Run: headless pygame with SDL's dummy video driver; simulated clock (each Clock.tick advances the game by its frame time, no real sleeping); random seed 0; keys injected as events and as key.get_pressed() state; no mouse input.
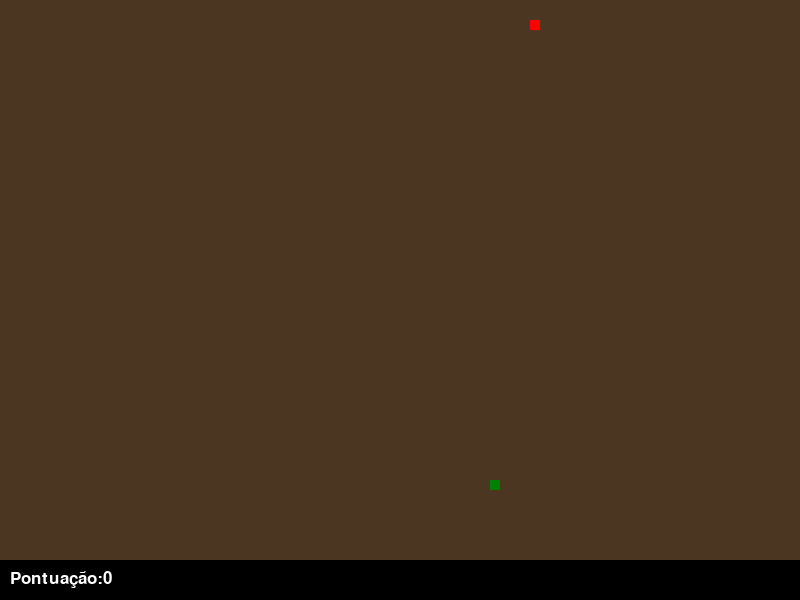
Frame 1 of 4 · flips 1–60 · no input
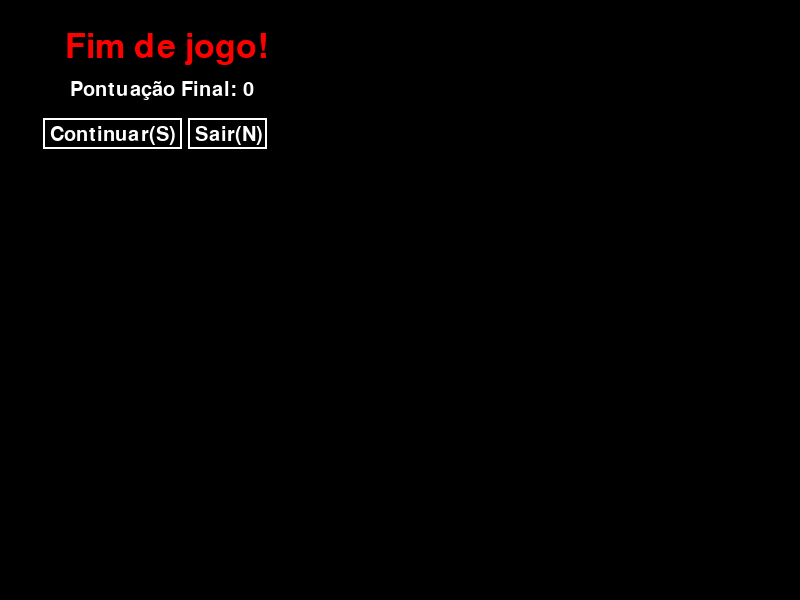
Frame 2 of 4 · flips 61–180 · tapped SPACE, RETURN · held RIGHT (→), D
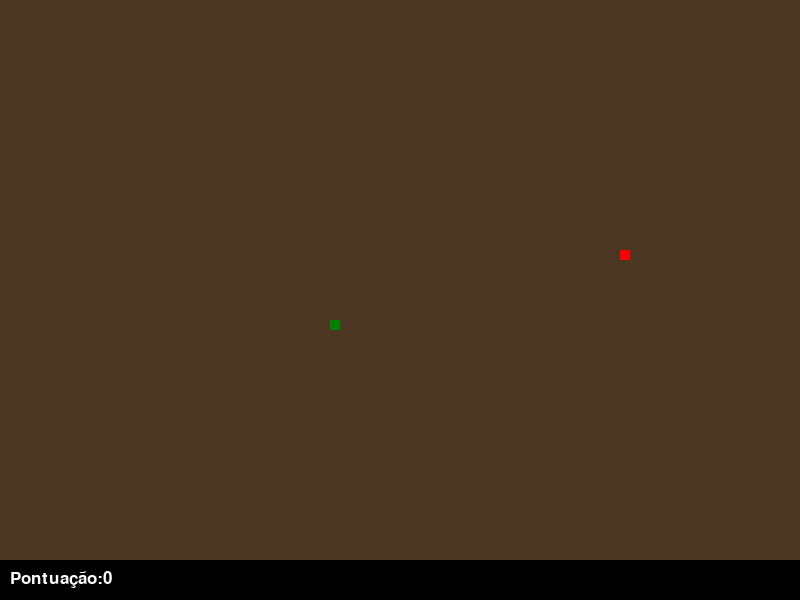
Frame 3 of 4 · flips 181–300 · held DOWN (↓), S
Frame 4 of 4 · flips 301–420 · held LEFT (←), A, UP (↑), W · screen same as frame 2, image omitted

The pygame program that drew these frames:

import pygame
import pygame.locals
from random import randrange

''' Utilizando um bloco de tentativa e erro
para checar se o pygame foi iniciado corretamente '''
try:
    pygame.init()
    print("O modulo pygame foi inicializado com sucesso")
except:
    print("O modulo pygame não foi inicializado com sucesso")


''' Declaração das váriaveis globais que utilizaremos
em todo o código, altura e largura da tela, tamanho da
cobra e maçã, tamanho do placar e cores no formato RGB'''
largura = 800
altura = 600
tamanho = 10
placar = 40
cor_fundo = (75,54,33)
cor_cobra = (0,128,0)
branco = (255,255,255)
preto = (0,0,0)
vermelho = (255,0,0)

''' Definição de configurações do jogo, relógio para
definir o fps, fundo para desenhar tudo do jogo e o 
título da janela do jogo '''
relogio = pygame.time.Clock()
fundo = pygame.display.set_mode((largura,altura))
pygame.display.set_caption("Jogo da Cobrinha")



''' Classe texto servirá para criar objetos de texto
que serão exibidos nas telas do jogo, recebe a mensagem
a cor e o tamanho como parâmetros '''
class Texto:
    def __init__(self, msg, cor, tam):
        self.font = pygame.font.SysFont(None, tam)
        self.texto = self.font.render(msg, True, cor)
        
    ''' Método show desenha na tela o texto criado pelo
    construtor da classe '''
    def show(self, x, y):
        fundo.blit(self.texto, [x, y])


''' Classe cobra definirá os elementos do objeto
cobra, como cabeça, comprimento e direção, bem
como o array que contém a posição de cada pedaço
da cobra, recebe as coordenadas x e y como parâmetro, 
que será o local na tela onde ela começará o jogo '''
class cobra:
    def __init__(self, x, y):
        self.x = x
        self.y = y
        self.cabeca = [x,y]
        self.comp = 1
        self.cobra = [self.cabeca]
        self.direcao = ""

    ''' Método move, recebe os parâmetro x e y,
    que serão as novas coordenadas da cabeça e 
    insere a nova cabeça no array das posições '''
    def move(self, x, y):
        self.cabeca = [x,y]
        self.cobra.append([x,y])

    ''' Método cresce, aumenta o comprimento da
    cobra '''
    def cresce(self):
        self.comp += 1

    ''' Método show, desenha cada pedaço da cobra
    na tela '''
    def show(self):
        for XY in self.cobra:
            pygame.draw.rect(fundo, cor_cobra, [XY[0], XY[1], tamanho, tamanho])

    ''' Método rastro, remove a cauda quando o
    tamanho do array é maior que o comprimento da
    cobra '''
    def rastro(self):
        if len(self.cobra) > self.comp:
                del self.cobra[0]

    ''' Método morreu, verifica se a cobra comeu
    ela mesma, se sim retorna verdadeiro, caso 
    contrário, retorna falso '''
    def morreu(self):
        if any(Bloco == self.cabeca for Bloco in self.cobra[:-1]):
            return True
        return False

    ''' Método reinicia, redefine todos os valores 
    da cobra para os valores iniciais, para caso
    depois de ter perdido o jogados possa continuar
    jogando '''
    def reinicia(self,x , y):
        self.x = x
        self.y = y
        self.cabeca = [x,y]
        self.comp = 1
        self.cobra = [self.cabeca]


''' Classe maçã que definirá o objeto maçã,
não recebe nenhum parâmetro, possui os atributos
x e y que é a posição da maçã na tela '''
class maca:
    def __init__(self):
        self.x = randrange(0,largura-tamanho,10)
        self.y = randrange(0,altura-tamanho-placar,10)

    ''' Método show, desenha a maçã na tela '''
    def show(self):
        pygame.draw.rect(fundo, vermelho, [self.x, self.y, tamanho, tamanho])

    ''' Método reposicionar, define novos x e y
    aleatórios para a maçã após ser comida pela cobra '''
    def reposicionar(self):
        self.x = randrange(0,largura-tamanho,10)
        self.y = randrange(0,altura-tamanho-placar,10)

''' Classe Jogo, definirá todo o restante do jogo, 
como variaveis de controle para continuar jogando,
perder, posição e velocidade da cobra, pontos, bem como
são criados os objetos maçã e cobra, não recebe parâmetros '''
class Jogo:
    def __init__(self):
        self.jogando = True
        self.perdeu = False
        
        self.pos_x=randrange(0,largura-tamanho,10)
        self.pos_y=randrange(0,altura-tamanho-placar,10)
        
        self.velocidade_x=0
        self.velocidade_y=0
        
        self.pontos = 0

        self.cobra = cobra(self.pos_x, self.pos_y)
        self.maca = maca()


    ''' Método iniciar, possui o loop principal do jogo,
    que faz absolutamente tudo que acontece no jogo '''
    def iniciar(self):
        while self.jogando:

            ''' Iterador de eventos, todos os eventos que
            acontecem durante o tempo de execução estão podem
            ser obtidos pelo "pygame.event.get()", sendo assim 
            verificado se o jogo não foi fechado, bem como se
            nenhuma das setas foi apertada para mover a cobra '''
            for event in pygame.event.get():
                if event.type == pygame.QUIT: 
                    self.jogando = False
                    break
                if event.type == pygame.KEYDOWN:
                    if event.key == pygame.K_LEFT and self.cobra.direcao != "direita":
                        self.cobra.direcao = "esquerda"
                    if event.key == pygame.K_RIGHT and self.cobra.direcao != "esquerda":
                        self.cobra.direcao = "direita"
                    if event.key == pygame.K_UP and self.cobra.direcao != "baixo":
                        self.cobra.direcao = "cima"
                    if event.key == pygame.K_DOWN and self.cobra.direcao != "cima":
                        self.cobra.direcao = "baixo"
                    if event.key == pygame.K_SPACE:
                        self.cobra.cresce()

            ''' Checa se o jogador ainda não perdeu o jogo '''
            if self.jogando:

                ''' Limpa a tela a cada novo inicio de loop '''
                fundo.fill(cor_fundo)
                
                ''' Checa para qual direção a cobra está seguindo e 
                redefine a nova posição naquela direção '''
                if self.cobra.direcao == "cima":
                    self.pos_y -= tamanho
                elif self.cobra.direcao == "baixo":
                    self.pos_y += tamanho
                elif self.cobra.direcao == "esquerda":
                    self.pos_x -= tamanho
                elif self.cobra.direcao == "direita":
                    self.pos_x += tamanho
                else:
                    pass

                ''' Checa se a cobra e a maçã estão na mesma posição,
                caso estejam, a maçã é reposicionada, a cobra aumenta e
                o placar de pontos aumenta '''
                if self.pos_x == self.maca.x and self.pos_y == self.maca.y:
                    self.maca.reposicionar()
                    self.cobra.cresce()
                    self.pontos += 1
            

                ''' Checa se a cobra ultrapassou alguma das bordas,
                caso tenha ultrapassado é definido que não se está
                mais jogando porque perdeu e é chamado o método "perdido" '''
                if self.pos_x + tamanho > largura:
                    self.jogando = False
                    self.perdeu = True
                    self.perdido()
                if self.pos_x < 0:
                    self.jogando = False
                    self.perdeu = True
                    self.perdido()
                if self.pos_y + tamanho > altura:
                    self.jogando = False
                    self.perdeu = True
                    self.perdido()
                if self.pos_y < 0:
                    self.jogando = False
                    self.perdeu = True
                    self.perdido()

                ''' Move a cobra para a nova posição que é 
                definida como parâmetro do método '''
                self.cobra.move(self.pos_x, self.pos_y)

                ''' Limpa o rastro deixado pelo blocos adicionais '''
                self.cobra.rastro()

                ''' Checa se a cobra comeu ela mesma, caso
                tenha comido o jogo é definido perdido, e o 
                método "perdido" é chamado '''
                if self.cobra.morreu():
                    self.jogando = False
                    self.perdeu = True
                    self.perdido()

                ''' Desenha a cobra na tela '''
                self.cobra.show()

                ''' Desenha o placa e o texto contendo a pontuação atual '''
                pygame.draw.rect(fundo, preto, [0, altura-placar, largura, placar])
                textoPlacarSombra = Texto("Pontuação:"+str(self.pontos), preto, 25)
                textoPlacarSombra.show(9, altura-31)
                textoPlacar = Texto("Pontuação:"+str(self.pontos), branco, 25)
                textoPlacar.show(10, altura-30)
                
                ''' Desenha a maçã na tela '''
                self.maca.show()

                ''' Atualiza toda a tela com todos os
                elementos que foram desenhados anteriormente '''
                pygame.display.update()

                ''' Define o fps do jogo '''
                relogio.tick(24)
        return 0


    ''' Método perdido, possui o loop da tela de
    derrota, faz tudo que acontece ao perder, 
    podendo o jogador voltar a jogar ou sair do jogo '''
    def perdido(self):
        while self.perdeu:

            ''' Iterador de eventos, todos os eventos que
            acontecem durante o tempo de execução estão podem
            ser obtidos pelo "pygame.event.get()", é verificado
            se o jogador quis sair do jogo ou quer voltar a jogar,
            caso queira voltar, todo o jogo é redefinido e se retorna
            para o método iniciar '''
            for event in pygame.event.get():
                if event.type == pygame.QUIT:
                    self.jogando = False
                    self.perdeu = False
                if event.type == pygame.KEYDOWN:
                    if event.key == pygame.K_s:
                        self.jogando = True
                        self.perdeu = False
                        self.pos_x=randrange(0,largura-tamanho,10)
                        self.pos_y=randrange(0,altura-tamanho-placar,10)
                        self.cobra.direcao = ""
                        self.maca.reposicionar()
                        self.cobra.reinicia(self.pos_x, self.pos_y)
                        self.velocidade_x=0
                        self.velocidade_y=0
                        self.pontos = 0
                    if event.key == pygame.K_n:
                        self.jogando = False
                        self.perdeu = False
            
            ''' Limpa a tela '''
            fundo.fill(preto)

            ''' Desenha "Fim de jogo" na tela '''
            textoPerdeuSombra = Texto("Fim de jogo!", preto, 50)
            textoPerdeuSombra.show(64, 29)
            textoPerdeu = Texto("Fim de jogo!", vermelho, 50)
            textoPerdeu.show(65, 30)

            ''' Desenha a pontuação final do jogador '''
            textoPontuacaoSombra = Texto("Pontuação Final: "+str(self.pontos),preto, 30)
            textoPontuacaoSombra.show(69, 79)
            textoPontuacao = Texto("Pontuação Final: "+str(self.pontos), branco, 30)
            textoPontuacao.show(70, 80)

            ''' Desenha o botão de continuar jogando '''
            pygame.draw.rect(fundo, branco, [43, 118, 139, 31])
            pygame.draw.rect(fundo, preto, [45, 120, 135, 27])
            textoContinuar = Texto("Continuar(S)", branco, 30)
            textoContinuar.show(50, 125)

            ''' Desenha o botão de sair do jogo '''
            pygame.draw.rect(fundo, branco, [188, 118, 79, 31])
            pygame.draw.rect(fundo, preto, [190, 120, 75, 27])
            textoSair = Texto("Sair(N)", branco, 30)
            textoSair.show(195, 125)

            ''' Atualiza a tela com todos os elementos '''
            pygame.display.update()
        return 0

''' Instancia do jogo '''
instancia = Jogo()

''' Iniciando o jogo através da instância '''
instancia.iniciar()

''' Fecha a janela principal do jogo '''
pygame.QUIT()
